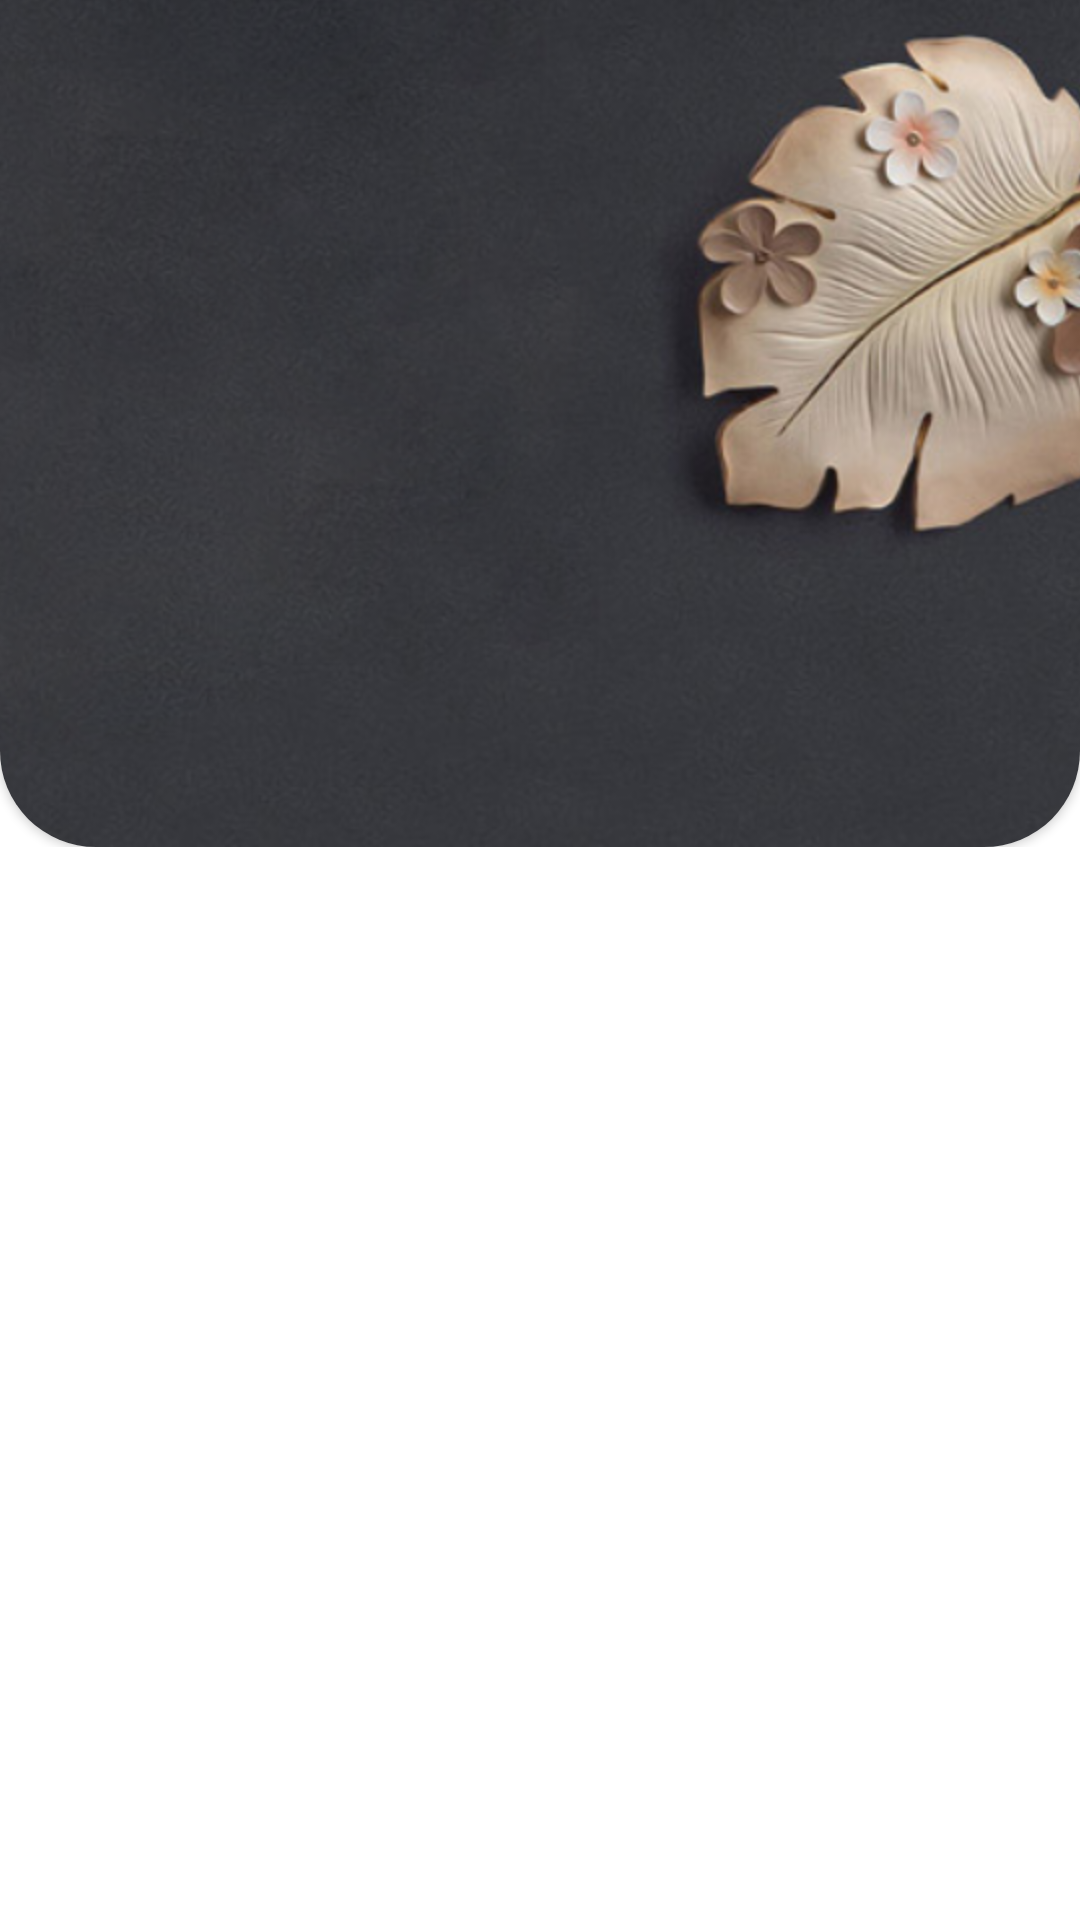

Reconstruct the res/layout file that produces this screen, plus the resources it refers to.
<!-- AndroidManifest.xml: application theme Theme.DesignTaskActivity -->
<!-- res/layout/fragment_me2.xml -->
<?xml version="1.0" encoding="utf-8"?>
<LinearLayout xmlns:android="http://schemas.android.com/apk/res/android"
    xmlns:app="http://schemas.android.com/apk/res-auto"
    android:layout_width="match_parent"
    android:layout_height="match_parent"
    android:orientation="vertical">

    <FrameLayout
        android:layout_width="match_parent"
        android:layout_height="wrap_content">

        <androidx.cardview.widget.CardView
            android:layout_width="match_parent"
            android:layout_height="wrap_content"
            android:layout_marginTop="-64dp"
            app:cardCornerRadius="32dp">

            <androidx.appcompat.widget.AppCompatImageView
                android:layout_width="match_parent"
                android:layout_height="wrap_content"
                android:scaleType="centerCrop"
                android:src="@drawable/image" />

            <LinearLayout
                android:layout_width="match_parent"
                android:layout_height="wrap_content"
                android:layout_marginTop="64dp">

                <androidx.appcompat.widget.AppCompatImageView
                    android:layout_width="wrap_content"
                    android:layout_height="wrap_content"
                    android:layout_marginStart="24dp"
                    android:layout_marginTop="1dp" />
            </LinearLayout>
        </androidx.cardview.widget.CardView>
    </FrameLayout>


</LinearLayout>
<!-- resources referenced by this layout -->
<resources>
  <!-- drawable image: png bitmap (drawable-hdpi, 438122 bytes) -->
  <style name="Theme.DesignTaskActivity" parent="Theme.MaterialComponents.DayNight.NoActionBar">
          
          <item name="colorPrimary">@color/purple_500</item>
          <item name="colorPrimaryVariant">@color/purple_700</item>
          <item name="colorOnPrimary">@color/white</item>
          
          <item name="colorSecondary">@color/teal_200</item>
          <item name="colorSecondaryVariant">@color/teal_700</item>
          <item name="colorOnSecondary">@color/black</item>
          
          <item name="android:statusBarColor" tools:targetApi="l">?attr/colorPrimaryVariant</item>
          
      </style>
  <color name="purple_500">#FF000000</color>
  <color name="purple_700">#FF000000</color>
  <color name="white">#FFFFFFFF</color>
  <color name="teal_200">#FF03DAC5</color>
  <color name="teal_700">#FF018786</color>
  <color name="black">#FF000000</color>
</resources>
